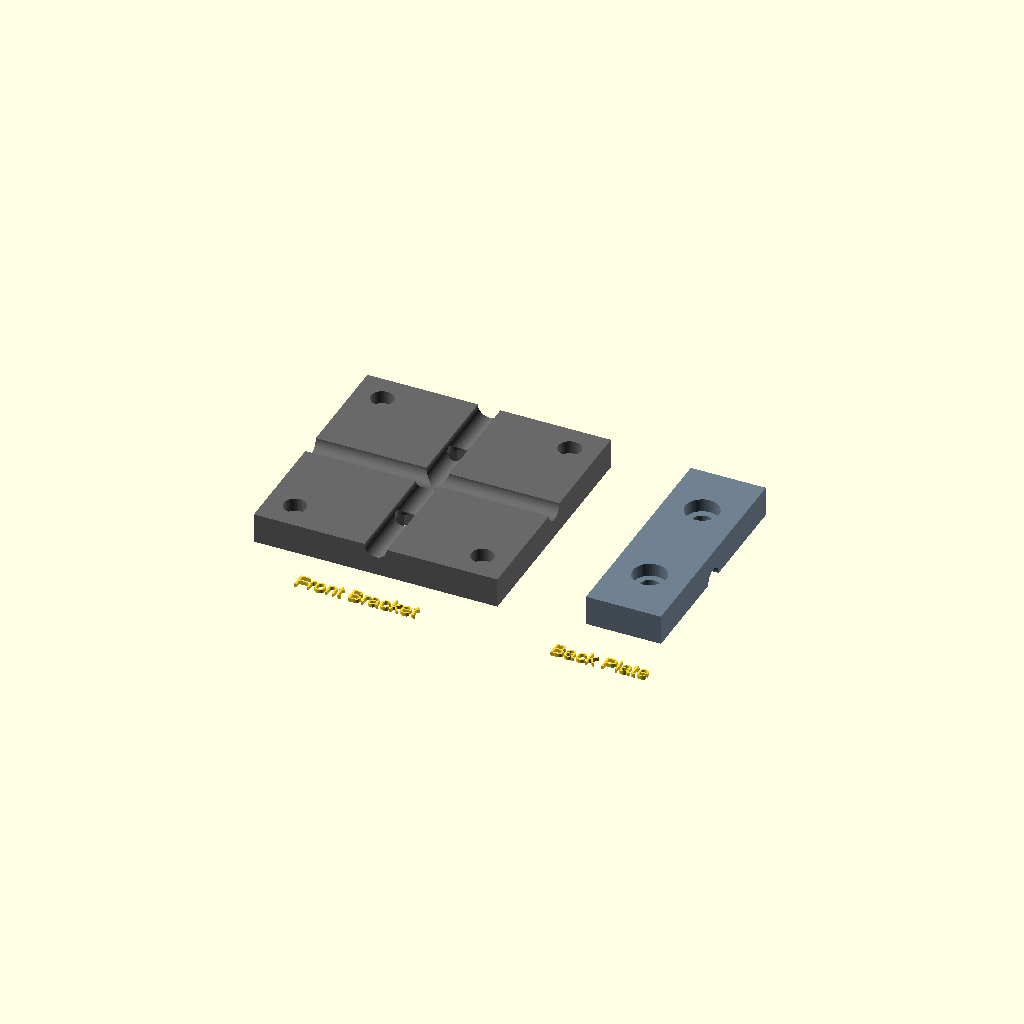
Cell 1 — every parameter at its default value.
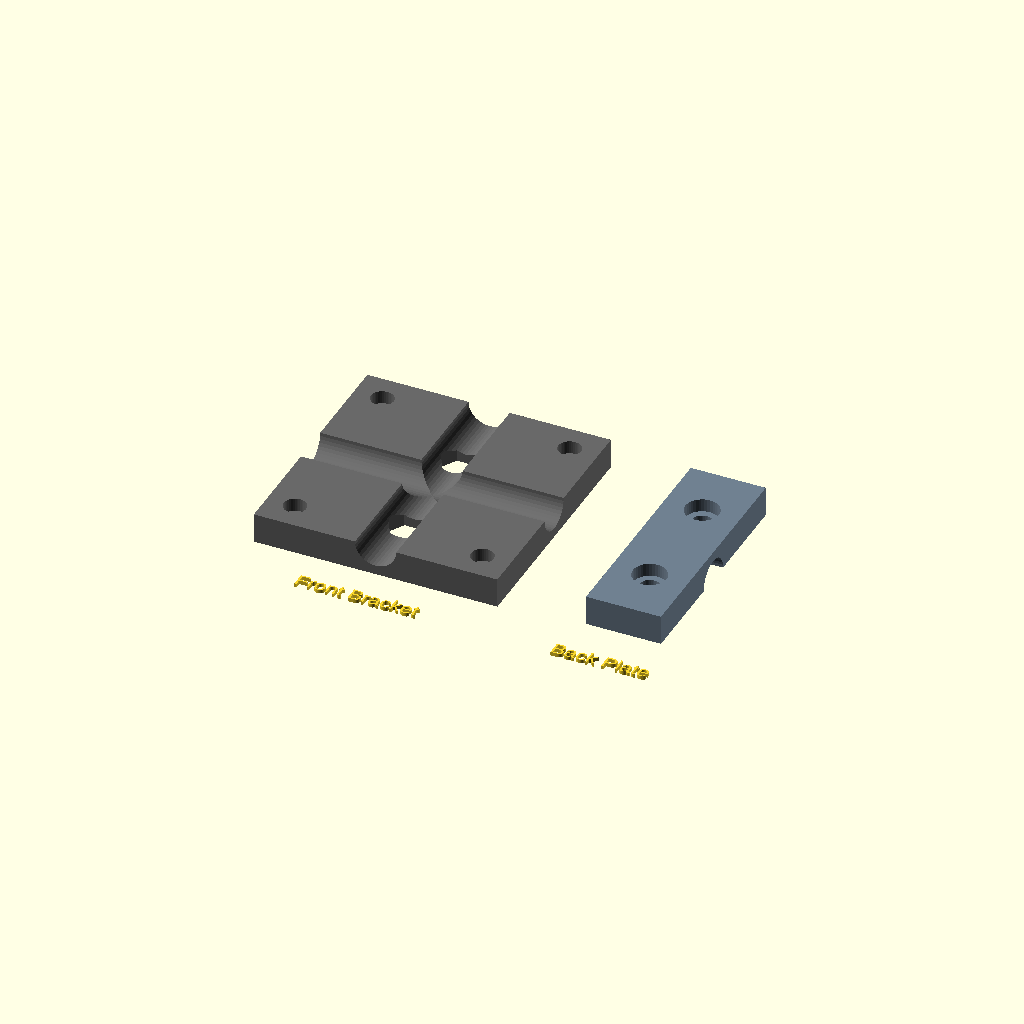
Cell 2 — mesh_wire_diameter set to 10, the other parameters unchanged.
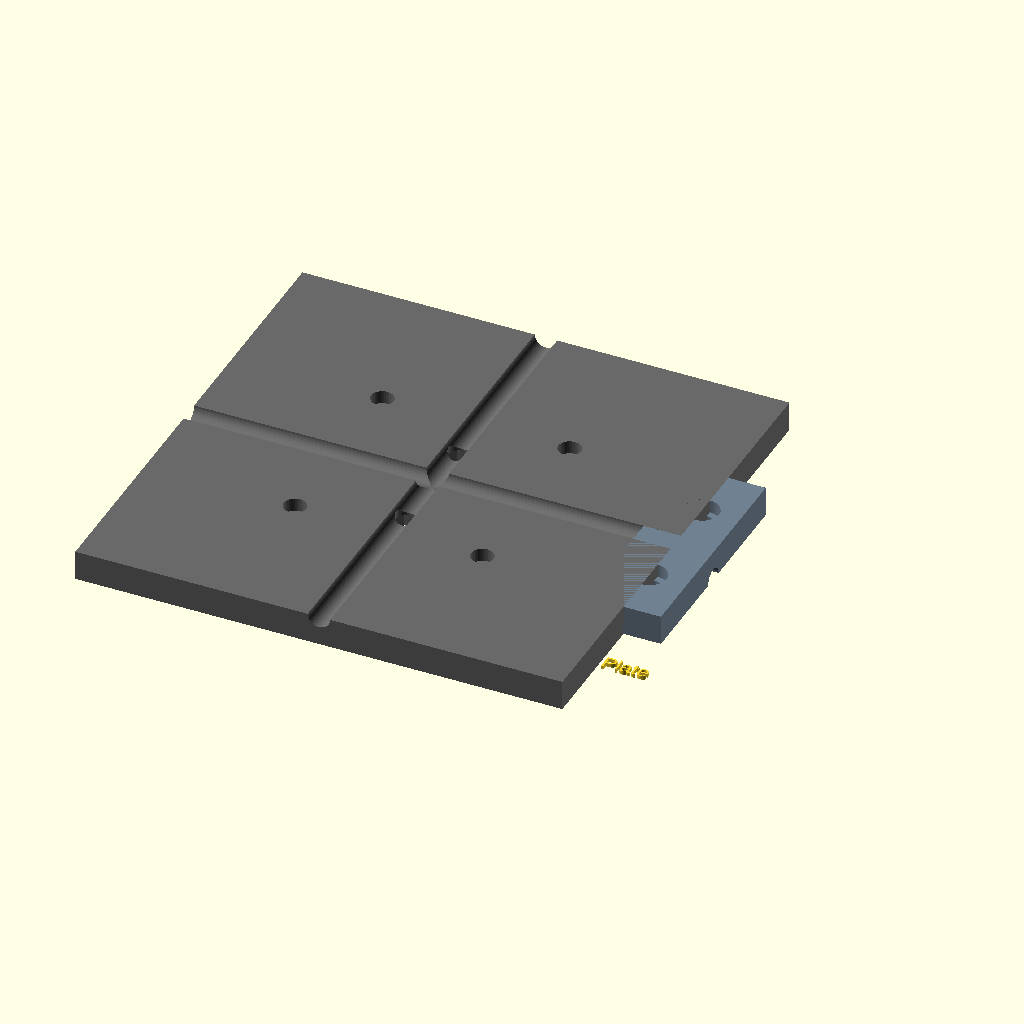
Cell 3: the same model with bracket_size = 130.
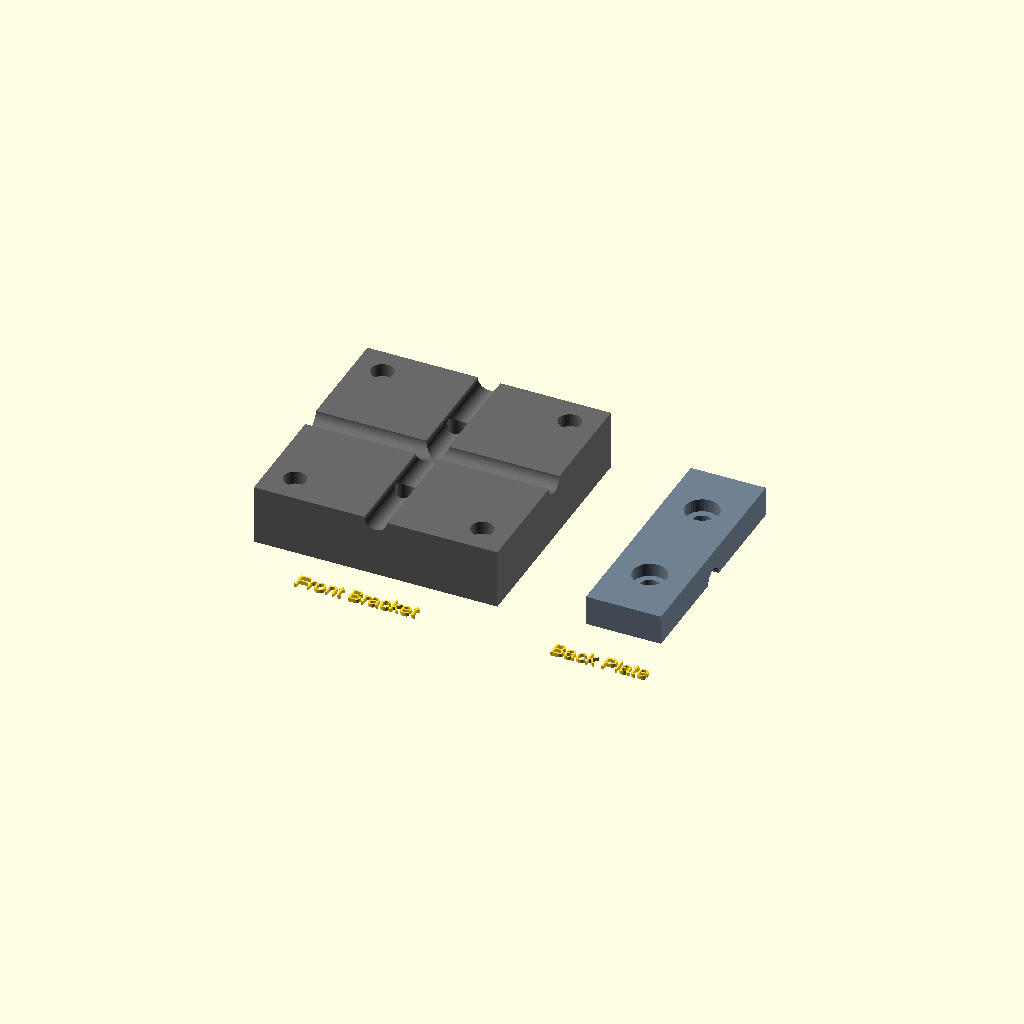
Cell 4: the same model with bracket_thick = 16.
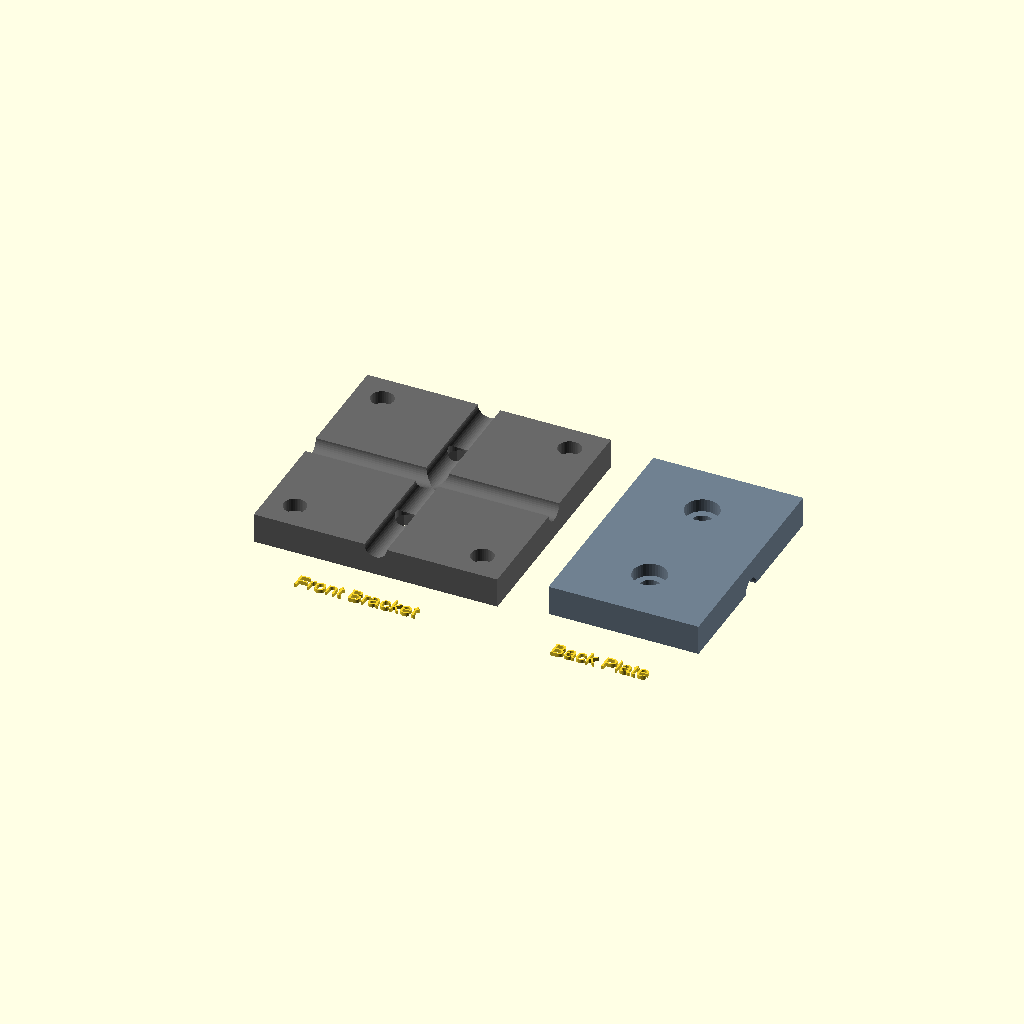
Cell 5: the same model with backplate_width = 40.
All cells are drawn from one camera (rotation 55°, 0°, 25°, orthographic, colour scheme Cornfield), so only the parameter changes between them.
The OpenSCAD source (scad/padel_clamp.scad):
// Padel Court Mesh Clamp for 7-Segment Display
// Designed specifically for standard 50x50mm electro-welded wire mesh
// Interfaces with the 50x50 VESA pattern on the display backplate

/*
ASSEMBLY INSTRUCTIONS:
1. Insert two M5 hex nuts into the hex traps on the back of the 'front_bracket'.
2. Screw the 'front_bracket' to the display's VESA holes using four M3x10mm screws.
   (The display will trap the M5 nuts so they can never fall out).
3. Place the display against the padel court mesh so the wire sits in the cross grooves.
4. From behind the mesh, place the 'back_plate' and secure it into the trapped M5 nuts 
   using two M5x20mm bolts. 
*/

// --- Parameters ---
mesh_wire_diameter = 5.0; // Wire thickness of the padel mesh (typically 4mm to 5mm)
vesa_spacing = 50.0;

bracket_size = 65.0;
bracket_thick = 8.0;

backplate_width = 20.0;
backplate_length = 60.0;
backplate_thick = 8.0;

clamp_bolt_spacing = 30.0; // Distance between the two M5 clamping bolts (15mm from center)

$fn = 40;

module front_bracket() {
    difference() {
        // Main block
        translate([0, 0, bracket_thick/2]) 
            cube([bracket_size, bracket_size, bracket_thick], center=true);
            
        // 1. VESA mounting holes (M3)
        // Countersunk/counterbored so the M3 screw heads sit below the mesh surface
        for(x = [-vesa_spacing/2, vesa_spacing/2]) {
            for(y = [-vesa_spacing/2, vesa_spacing/2]) {
                translate([x, y, -1]) {
                    // M3 clearance shaft
                    cylinder(h=bracket_thick + 2, r=1.7);
                    // Counterbore for M3 socket head (head dia 5.5mm -> r=3.0)
                    translate([0, 0, bracket_thick - 3.5 + 1]) 
                        cylinder(h=4.0, r=3.0);
                }
            }
        }
        
        // 2. Alignment grooves for the padel mesh wires (Cross shape)
        // Helps the clamp bite onto the mesh intersection perfectly
        translate([0, 0, bracket_thick]) 
            rotate([0, 90, 0]) 
                cylinder(h=bracket_size + 2, r=mesh_wire_diameter/2 + 0.5, center=true);
                
        translate([0, 0, bracket_thick]) 
            rotate([-90, 0, 0]) 
                cylinder(h=bracket_size + 2, r=mesh_wire_diameter/2 + 0.5, center=true);
                
        // 3. Clamping holes and M5 Nut traps
        // Nuts are inserted from the display side (Z=0) and trapped when mounted
        for(y = [-clamp_bolt_spacing/2, clamp_bolt_spacing/2]) {
            translate([0, y, -1]) {
                // M5 clearance shaft
                cylinder(h=bracket_thick + 2, r=2.7);
                // M5 hex nut trap (width across flats ~8.1mm -> outer radius = 8.2 / sqrt(3) ≈ 4.8)
                cylinder(h=4.5 + 1, r=4.8, $fn=6);
            }
        }
    }
}

module back_plate() {
    difference() {
        // Main clamp bar
        translate([0, 0, backplate_thick/2]) 
            cube([backplate_width, backplate_length, backplate_thick], center=true);
            
        // 1. Clamping holes for M5 bolts
        for(y = [-clamp_bolt_spacing/2, clamp_bolt_spacing/2]) {
            translate([0, y, -1]) {
                // M5 clearance shaft
                cylinder(h=backplate_thick + 2, r=2.7);
                // Counterbore for M5 socket head (head dia 8.5mm -> r=4.5)
                translate([0, 0, backplate_thick - 3.5 + 1]) 
                    cylinder(h=4.0, r=4.5);
            }
        }
        
        // 2. Groove to grip the horizontal mesh wire
        translate([0, 0, 0]) 
            rotate([0, 90, 0]) 
                cylinder(h=backplate_width + 2, r=mesh_wire_diameter/2 + 0.5, center=true);
    }
}

// --- Render Layout ---
// Arranged for easy 3D printing (both parts lay flat on the bed)

translate([-35, 0, 0]) {
    color("DimGray") front_bracket();
    translate([0, -45, 0]) 
        text("Front Bracket", size=4, halign="center");
}

translate([30, 0, 0]) {
    color("SlateGray") back_plate();
    translate([0, -45, 0]) 
        text("Back Plate", size=4, halign="center");
}
Parameter table extracted from the source (name, type, default, range or options):
mesh_wire_diameter: number, default 5
vesa_spacing: number, default 50
bracket_size: number, default 65
bracket_thick: number, default 8
backplate_width: number, default 20
backplate_length: number, default 60
backplate_thick: number, default 8
clamp_bolt_spacing: number, default 30
